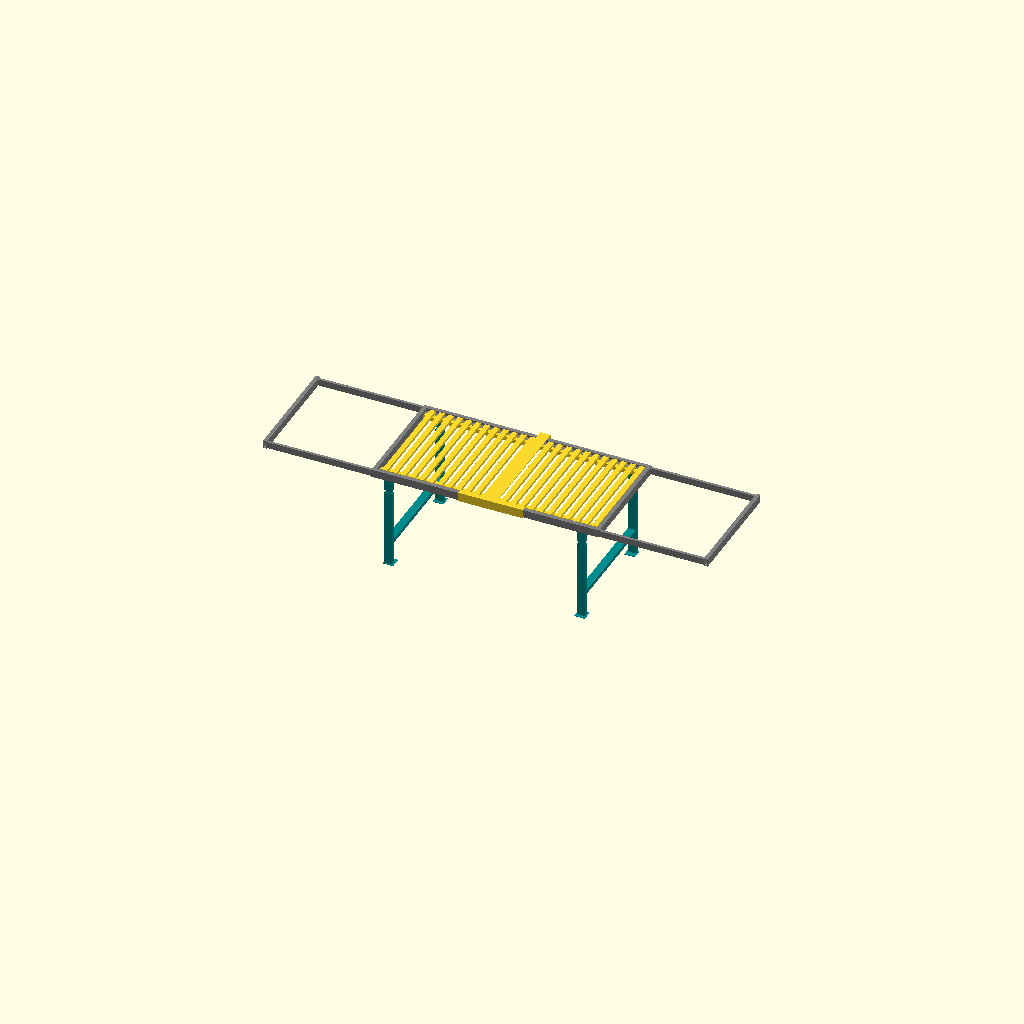
Cell 1: the model at its default parameters.
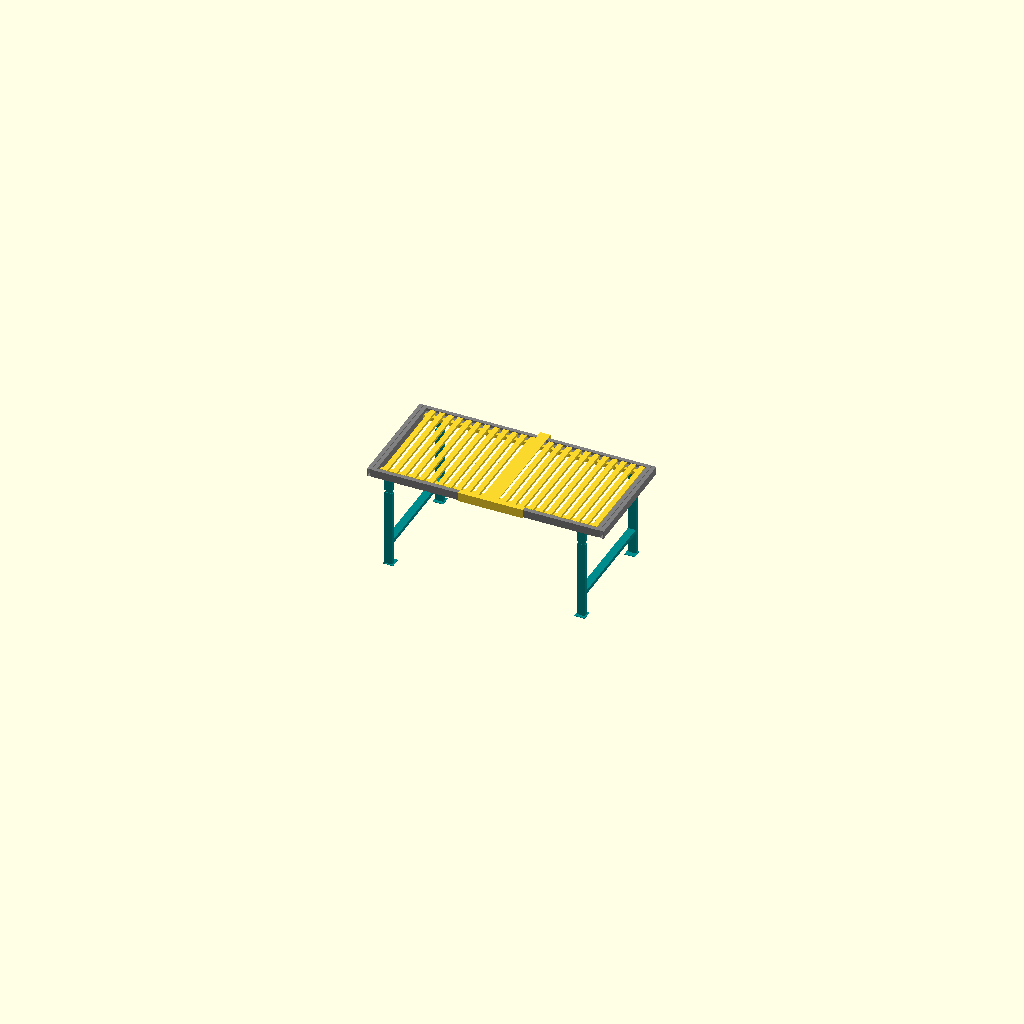
Cell 2: the same model with tableExtended = false.
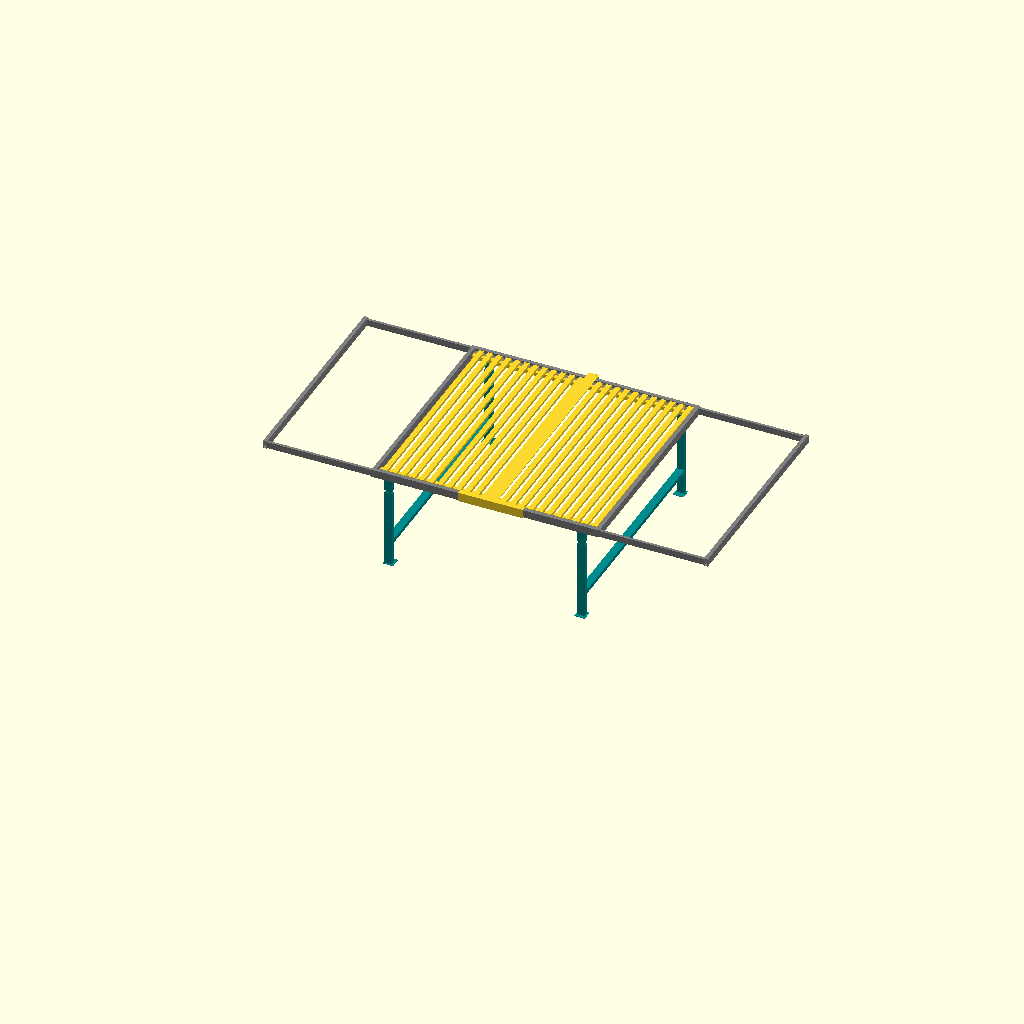
Cell 3 — tableTopWidth set to 1600, the other parameters unchanged.
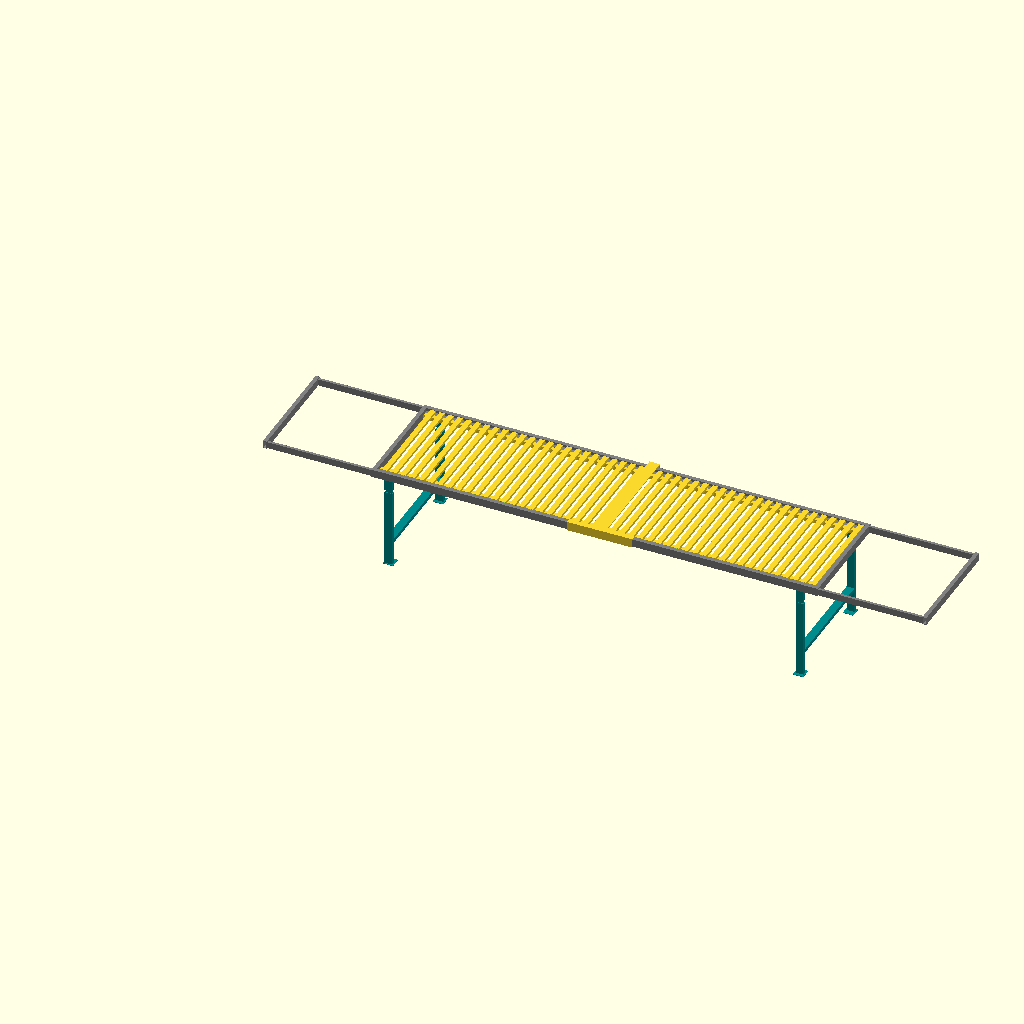
Cell 4: tableTopLength = 3360 (everything else at default).
One fixed orthographic camera (rotation 55°, 0°, 25°; colour scheme Cornfield) for every cell.
Source of the model, werkstatt/welding-table.scad:
$fn = 256;

tableExtended = true;
legsExtended = false;

tableTopWidth = 800;
tableTopLength = 1680;

tableTopProfileWidth = 40;
tableTopProfileHeight = 20;
tableTopProfileGap = 30;
tableTopProfileThickness = 3;

tableTopProfileWeightPerMeter = 2.5;

tableFrameProfileWidth = 30;
tableFrameProfileHeight = 60;
tableFrameProfileThickness = 4;
tableFrameAirGap = 5;

tableFrameWeightPerMeter = 5.8;


tableSupportsWidth = 30;
tableSupportsThickness = 3;

tableSupportsWeightPerMeter = 1.3;


tableFrameInnerProfileWidth = 20;
tableFrameInnerProfileHeight = 50;
tableFrameInnerProfileThickness = 3;

tableFrameInnerProfileWeightPerMeter = 3;


tableFrameExtensionLength = 950;

tableLegsOverlap = 100;
tableLegsBaseWidth = 80;
tableLegsBaseThickness = 4;
tableLegsBaseWeightPerMeter = 2.5;

wallMountlength = tableTopWidth + tableFrameProfileWidth * 2+ tableFrameAirGap * 2 + tableLegsBaseThickness + tableFrameProfileWidth + tableFrameAirGap;
wallMountWidth = 80;
wallMountThickness = 4;


module tube(outerWidth = 40, outerHeight = 20, thickness = 3, length = 1500) {
    difference() {
        cube([length, outerWidth, outerHeight]);
        
        translate([-5, thickness, thickness])
        cube([length + 10, outerWidth - thickness * 2, outerHeight - thickness * 2]);
    }
}

module angle(outerWidth = 30, outerHeight = 30, thickness = 3, length = 1500) {
    difference() {
        cube([length, outerWidth, outerHeight]);
        
        translate([-5, thickness, thickness])
        cube([length + 10, outerWidth, outerHeight]);
    }
}

module uProfile(outerWidth = 30, outerHeight = 30, thickness = 3, length = 1500) {
    difference() {
        cube([length, outerWidth, outerHeight]);
        
        translate([-5, thickness, -thickness])
        cube([length + 10, outerWidth - thickness * 2, outerHeight]);
    }
}

module tableTop() {
    // reference plate
    //cube ([1000, 1790, 10]);
    incrementWidth = tableTopProfileWidth + tableTopProfileGap;
    increments = (tableTopLength - tableTopProfileWidth) / incrementWidth;
    for (i=[0:increments]) {
       translate([0,i*incrementWidth,0])
         tube(
            outerWidth = tableTopProfileWidth,
            outerHeight = tableTopProfileHeight,
            thickness = tableTopProfileThickness,
            length = tableTopWidth
     
        );
    }


    // table fixations
    translate([tableSupportsWidth * 2 - tableFrameAirGap + 1, 0, 0])
    rotate([-90, 0, 90])
    angle(
        outerWidth = tableSupportsWidth,
        outerHeight = tableSupportsWidth,
        thickness = tableSupportsThickness,
        length = tableTopLength
    );

    translate([tableTopWidth - tableSupportsWidth * 2 + tableFrameAirGap - 1, 0, 0])
    rotate([180, 0, 90])
    angle(
        outerWidth = tableSupportsWidth,
        outerHeight = tableSupportsWidth,
        thickness = tableSupportsThickness,
        length = tableTopLength
    );
}

module topFrame() {
    tube(
        outerWidth = tableFrameProfileWidth,
        outerHeight = tableFrameProfileHeight,
        thickness = tableFrameProfileThickness,
        length = tableTopLength + tableFrameProfileWidth * 2 + tableFrameAirGap * 2
    );

    translate([0, tableTopWidth + tableFrameAirGap * 2 + tableFrameProfileWidth, 0])
    tube(
        outerWidth = tableFrameProfileWidth,
        outerHeight = tableFrameProfileHeight,
        thickness = tableFrameProfileThickness,
        length = tableTopLength + tableFrameProfileWidth * 2 + tableFrameAirGap * 2
    );



    // left
    translate([tableFrameProfileWidth, tableFrameProfileWidth, 0])
    rotate([0, 0, 90])
    tube(
        outerWidth = tableFrameProfileWidth,
        outerHeight = tableFrameProfileHeight,
        thickness = tableFrameProfileThickness,
        length = tableTopWidth + tableFrameAirGap * 2
    );

    // right
    translate([tableFrameProfileWidth * 2 + tableTopLength + tableFrameAirGap * 2, tableFrameProfileWidth, 0])
    rotate([0, 0, 90])
    tube(
        outerWidth = tableFrameProfileWidth,
        outerHeight = tableFrameProfileHeight,
        thickness = tableFrameProfileThickness,
        length = tableTopWidth + tableFrameAirGap * 2
    );



    // table supports
    translate([tableFrameProfileWidth + tableFrameAirGap, tableFrameProfileWidth, tableFrameProfileHeight - tableTopProfileHeight])
    rotate([-90, 0, 0])
    angle(
        outerWidth = tableSupportsWidth,
        outerHeight = tableSupportsWidth,
        thickness = tableSupportsThickness,
        length = tableTopLength
    );

    translate([tableFrameProfileWidth + tableFrameAirGap, tableFrameProfileWidth + tableFrameAirGap * 2 + tableTopWidth, tableFrameProfileHeight - tableTopProfileHeight])
    rotate([180, 0, 0])
    angle(
        outerWidth = tableSupportsWidth,
        outerHeight = tableSupportsWidth,
        thickness = tableSupportsThickness,
        length = tableTopLength
    );


    extensionValue = tableExtended ? 800 : 0;

    translate([-extensionValue, 0, 0]) {
        translate([-tableFrameProfileThickness, tableFrameProfileThickness, tableFrameProfileThickness])
        tube(
            outerWidth = tableFrameInnerProfileWidth,
            outerHeight = tableFrameInnerProfileHeight,
            thickness = tableFrameInnerProfileThickness,
            length = tableFrameExtensionLength
        );

        translate([-tableFrameProfileThickness, tableTopWidth + tableFrameAirGap * 2 + tableFrameProfileWidth + tableFrameProfileThickness, tableFrameProfileThickness])
        tube(
            outerWidth = tableFrameInnerProfileWidth,
            outerHeight = tableFrameInnerProfileHeight,
            thickness = tableFrameInnerProfileThickness,
            length = tableFrameExtensionLength
        );


        translate([-tableFrameProfileThickness, tableFrameProfileWidth - tableFrameProfileWidth, 0])
        rotate([0, 0, 90])
        tube(
            outerWidth = tableFrameProfileWidth,
            outerHeight = tableFrameProfileHeight,
            thickness = tableFrameProfileThickness,
            length = tableTopWidth + tableFrameProfileWidth * 2+ tableFrameAirGap * 2
        );

    }

    // extension right
    translate([extensionValue, 0, 0]) {

        translate([tableTopLength + tableFrameProfileWidth * 2 + tableFrameAirGap * 2 - tableFrameExtensionLength + tableFrameProfileThickness, tableFrameProfileThickness, tableFrameProfileThickness])
        tube(
            outerWidth = tableFrameInnerProfileWidth,
            outerHeight = tableFrameInnerProfileHeight,
            thickness = tableFrameInnerProfileThickness,
            length = tableFrameExtensionLength
        );

        translate([tableTopLength + tableFrameProfileWidth * 2 + tableFrameAirGap * 2 - tableFrameExtensionLength + tableFrameProfileThickness, tableTopWidth + tableFrameAirGap * 2 + tableFrameProfileWidth + tableFrameProfileThickness, tableFrameProfileThickness])
        tube(
            outerWidth = tableFrameInnerProfileWidth,
            outerHeight = tableFrameInnerProfileHeight,
            thickness = tableFrameInnerProfileThickness,
            length = tableFrameExtensionLength
        );

        translate([tableTopLength + tableFrameProfileWidth * 2 + tableFrameAirGap * 2 + tableFrameProfileThickness + tableFrameProfileWidth, tableFrameProfileWidth - tableFrameProfileWidth, 0])
        rotate([0, 0, 90])
        tube(
            outerWidth = tableFrameProfileWidth,
            outerHeight = tableFrameProfileHeight,
            thickness = tableFrameProfileThickness,
            length = tableTopWidth + tableFrameProfileWidth * 2+ tableFrameAirGap * 2
        );
    }
} 

module legs() {
    extensionValue = legsExtended ? 500 : 100;

    uProfile(
        outerWidth = tableFrameProfileWidth,
        outerHeight = tableFrameProfileHeight,
        thickness = tableFrameProfileThickness,
        length = 80
    );


    translate([0, tableFrameProfileThickness, tableFrameProfileThickness])
    tube(
        outerWidth = tableFrameInnerProfileWidth,
        outerHeight = tableFrameInnerProfileHeight,
        thickness = tableFrameInnerProfileThickness,
        length = 600
    );


    translate([extensionValue, 0, 0])
    tube(
        outerWidth = tableFrameProfileWidth,
        outerHeight = tableFrameProfileHeight,
        thickness = tableFrameProfileThickness,
        length = 600
    );


    translate([0, tableTopWidth + tableFrameAirGap * 2 + tableFrameProfileWidth, 0]) {
        uProfile(
            outerWidth = tableFrameProfileWidth,
            outerHeight = tableFrameProfileHeight,
            thickness = tableFrameProfileThickness,
            length = 80
        );

        translate([0, tableFrameProfileThickness, tableFrameProfileThickness])
        tube(
            outerWidth = tableFrameInnerProfileWidth,
            outerHeight = tableFrameInnerProfileHeight,
            thickness = tableFrameInnerProfileThickness,
            length = 600
        );

        translate([extensionValue, 0, 0])
        tube(
            outerWidth = tableFrameProfileWidth,
            outerHeight = tableFrameProfileHeight,
            thickness = tableFrameProfileThickness,
            length = 600
        );
    }

    translate([tableFrameProfileWidth + 400 + extensionValue, tableFrameProfileWidth, 0])
    rotate([0, 0, 90])
    tube(
        outerWidth = tableFrameProfileWidth,
        outerHeight = tableFrameProfileHeight,
        thickness = tableFrameProfileThickness,
        length = tableTopWidth + tableFrameAirGap * 2
    );

    translate([extensionValue + 600, - (tableLegsBaseWidth - tableFrameProfileWidth) / 2, tableLegsBaseWidth - ((tableLegsBaseWidth - tableFrameProfileHeight) / 2)])
    rotate([0, 90, 0])
    cube([tableLegsBaseWidth, tableLegsBaseWidth, tableLegsBaseThickness]);

    translate([extensionValue + 600, tableTopWidth, tableLegsBaseWidth - ((tableLegsBaseWidth - tableFrameProfileHeight) / 2)])
    rotate([0, 90, 0])
    cube([tableLegsBaseWidth, tableLegsBaseWidth, tableLegsBaseThickness]);
}

module wallHolder() {
    cube([wallMountWidth, wallMountThickness, wallMountlength]);

    translate([-(250 - tableLegsBaseWidth/2), 70, 40])
    rotate([180, 0, 0])
    uProfile(outerWidth = 70, outerHeight = 40, thickness = 4, length = 500);

    translate([0, tableFrameProfileHeight + tableLegsBaseThickness, wallMountlength - tableFrameProfileWidth])
    rotate([90, 0, 0])
    tube(outerWidth = tableFrameProfileWidth, outerHeight = tableFrameProfileHeight, thickness = tableFrameProfileThickness, length = wallMountWidth);
}

module partsList()  {
    incrementWidth = tableTopProfileWidth + tableTopProfileGap;
    increments = (tableTopLength - tableTopProfileWidth) / incrementWidth;

    echo("Pos;Bezeichnung;Typ;Anzahl;Breite;Höhe;Dicke;Länge;Link Debrunner;Gewicht per m';Gewicht Total");
    echo(str(
        "1;Platte;Vierkantrohr;",
        increments ,";",
        tableTopProfileWidth,";",
        tableTopProfileHeight,";",
        tableTopProfileThickness,";",
        tableTopWidth,
        ";https://shop.d-a.ch/de/rechteckrohre-stahl-s235jr-kaltgewalzt-s1-rohschwarz/p/M100647;",
        tableTopProfileWeightPerMeter,";",
        (increments*tableTopWidth*tableTopProfileWeightPerMeter/1000)
    ));
    echo(str("2;Aufnahme und Verbinder Platte;Winkel;",
        "4;",
        tableSupportsWidth,";",
        tableSupportsWidth,";",
        tableSupportsThickness,";",
        tableTopLength,
        ";https://shop.d-a.ch/de/winkelstahl-stahl-s235jr-kaltgerollt-gleichschenklig/p/M100407;",
        tableSupportsWeightPerMeter,";",
        (4*tableTopLength*tableSupportsWeightPerMeter/1000)
    ));
    echo(str("3;Rahmen längs;Vierkantrohr;",
        "2;",
        tableFrameProfileWidth,";",
        tableFrameProfileHeight,";",
        tableFrameProfileThickness,";",
        tableTopLength + tableFrameProfileWidth * 2 + tableFrameAirGap * 2,
        ";https://shop.d-a.ch/de/rechteckrohre-stahl-s235jr-kaltgewalzt-s1-rohschwarz/p/M100647;",
        tableFrameWeightPerMeter,";",
        (2*tableTopLength + tableFrameProfileWidth * 2 + tableFrameAirGap * 2*tableFrameWeightPerMeter/1000)
    ));
    echo(str("4;Rahmen quer;Vierkantrohr;",
        "2;", 
        tableFrameProfileWidth,";",
        tableFrameProfileHeight,";",
        tableFrameProfileThickness,";",
        tableTopWidth + tableFrameAirGap * 2,
        ";https://shop.d-a.ch/de/rechteckrohre-stahl-s235jr-kaltgewalzt-s1-rohschwarz/p/M100647;",
        tableFrameWeightPerMeter));
    echo(str("5;Auszug längs;Vierkantrohr;",
        "4;",
        tableFrameInnerProfileWidth,";",
        tableFrameInnerProfileHeight,";",
        tableFrameInnerProfileThickness,";",
        tableFrameExtensionLength,
        ";https://shop.d-a.ch/de/rechteckrohre-stahl-s235jr-kaltgewalzt-s1-rohschwarz/p/M100647;",
        tableFrameInnerProfileWeightPerMeter));
    echo(str("6;Auszug quer;Vierkantrohr;",
        "2;",
        tableFrameProfileWidth,";",
        tableFrameProfileHeight,";",
        tableFrameProfileThickness,";",
        tableTopWidth + tableFrameProfileWidth * 2+ tableFrameAirGap * 2,
        ";https://shop.d-a.ch/de/rechteckrohre-stahl-s235jr-kaltgewalzt-s1-rohschwarz/p/M100647",
        tableFrameWeightPerMeter));
    echo(str("7;Aufnahme Beine;Vierkantrohr;",
        "2;",
        tableFrameProfileWidth,";",
        tableFrameProfileHeight,";",
        tableFrameProfileThickness,";",
        80,
        ";https://shop.d-a.ch/de/rechteckrohre-stahl-s235jr-kaltgewalzt-s1-rohschwarz/p/M100647;",
        tableFrameWeightPerMeter));
    echo(str("8;Auszug Beine - innen;Vierkantrohr;",
        "4;",
        tableFrameInnerProfileWidth,
        ";",
        tableFrameInnerProfileHeight,";",
        tableFrameInnerProfileThickness,";",
        600,
        ";https://shop.d-a.ch/de/rechteckrohre-stahl-s235jr-kaltgewalzt-s1-rohschwarz/p/M100647M100647;",
        tableFrameInnerProfileWeightPerMeter));
    echo(str("9;Auszug Beine - aussen;Vierkantrohr;",
        "4;",
        tableFrameProfileWidth,";",
        tableFrameProfileHeight,";",
        tableFrameProfileThickness,";",
        600,
        ";https://shop.d-a.ch/de/rechteckrohre-stahl-s235jr-kaltgewalzt-s1-rohschwarz/p/M100647;",
        tableFrameWeightPerMeter));
    echo(str("10;Querverstrebung Beine;Vierkantrohr;",
        "2;",
        tableFrameProfileWidth,";",
        tableFrameProfileHeight,";",
        tableFrameProfileThickness,";",
        tableTopWidth + tableFrameAirGap * 2,
        ";https://shop.d-a.ch/de/rechteckrohre-stahl-s235jr-kaltgewalzt-s1-rohschwarz/p/M100647;",
        tableFrameWeightPerMeter));
    echo(str("11;Aufnahme Füsse;Flachstahl;",
        "4;",
        tableLegsBaseWidth,";",
        ";",
        tableLegsBaseThickness,";",
        tableLegsBaseWidth,
        ";https://shop.d-a.ch/de/flachstahl-stahl-s235jr-warmgewalzt/p/M100378;",
        tableLegsBaseWeightPerMeter));
    echo(str("12;Wand Montage Basis;Flachstahl;",
        "1;",
        tableLegsBaseWidth,";",
        ";",
        tableLegsBaseThickness,";",
        wallMountlength,
        ";https://shop.d-a.ch/de/flachstahl-stahl-s235jr-warmgewalzt/p/M100378;",
        tableLegsBaseWeightPerMeter));
    echo(str("13;Wand Montage unten;Vierkantrohr;",
        "1;", 
        70,";",
        40,";",
        4,";", 
        500,
        ";https://shop.d-a.ch/de/rechteckrohre-stahl-s235jr-kaltgewalzt-s1-rohschwarz/p/M100647;",
        "6.4"));
    echo(str("14;Wand Montage oben;Vierkantrohr;",
        "1;",
        tableFrameProfileWidth,";",
        tableFrameProfileHeight,";",
        tableFrameProfileThickness,";",
        wallMountWidth,
        ";https://shop.d-a.ch/de/rechteckrohre-stahl-s235jr-kaltgewalzt-s1-rohschwarz/p/M100647;",
        tableFrameWeightPerMeter));

}

translate([tableTopLength + tableFrameProfileWidth + tableFrameAirGap, tableFrameProfileWidth + tableFrameAirGap, tableFrameProfileHeight - tableTopProfileHeight])
rotate([0, 0, 90])
tableTop();

color("grey")
topFrame();

color("darkcyan")
translate([tableTopLength - tableLegsOverlap, 0, 0])
rotate([0, 90, 0])
legs();

color("darkcyan")
translate([tableLegsOverlap + tableFrameProfileHeight, tableTopWidth + tableFrameAirGap * 2 + tableFrameProfileWidth * 2, 0])
rotate([180, 90, 0])
legs();

translate([0, -tableLegsBaseThickness, -200 + 60 + tableLegsBaseThickness])
rotate([-90, 0, 0])
translate([(tableTopLength + tableFrameProfileWidth * 2 + tableFrameAirGap * 2) / 2, -200, 0])
wallHolder();

partsList();
Customizer parameters (derived from the source; name, type, default, range or options):
tableExtended: bool, default true
legsExtended: bool, default false
tableTopWidth: number, default 800
tableTopLength: number, default 1680
tableTopProfileWidth: number, default 40
tableTopProfileHeight: number, default 20
tableTopProfileGap: number, default 30
tableTopProfileThickness: number, default 3
tableTopProfileWeightPerMeter: number, default 2.5
tableFrameProfileWidth: number, default 30
tableFrameProfileHeight: number, default 60
tableFrameProfileThickness: number, default 4
tableFrameAirGap: number, default 5
tableFrameWeightPerMeter: number, default 5.8
tableSupportsWidth: number, default 30
tableSupportsThickness: number, default 3
tableSupportsWeightPerMeter: number, default 1.3
tableFrameInnerProfileWidth: number, default 20
tableFrameInnerProfileHeight: number, default 50
tableFrameInnerProfileThickness: number, default 3
tableFrameInnerProfileWeightPerMeter: number, default 3
tableFrameExtensionLength: number, default 950
tableLegsOverlap: number, default 100
tableLegsBaseWidth: number, default 80
tableLegsBaseThickness: number, default 4
tableLegsBaseWeightPerMeter: number, default 2.5
wallMountWidth: number, default 80
wallMountThickness: number, default 4
